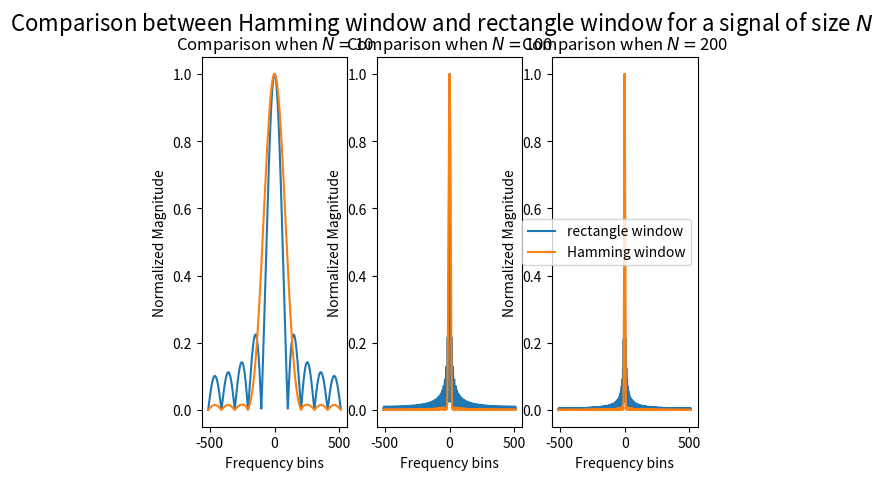

This figure's Python source:
import numpy as np
import matplotlib.pyplot as plt

#number of frequency bins
L = 1024
#sizes of signals
N = [10, 100, 200]

fig, axes = plt.subplots(1,3)
fig.suptitle("Comparison between Hamming window and rectangle window for a signal of size $N$", fontsize=16)

def hamming_win(x, N):
        return .54 - .46 * np.cos(2 * np.pi * x/N)

def plot_Hamming_rect_fft(N, ax):

    n = np.arange(0, N)
    #creation of the rectangular window
    rect = np.ones(N)
    #Normalisation with norm l1
    rect_norm = rect / np.linalg.norm(rect, ord=1)

    #creation of the Hamming window
    hamming = hamming_win(n, N)
    # Normalisation with norm l1
    hamming_norm = hamming / np.linalg.norm(hamming, ord=1)

    # Calculating the fft and shifting it
    # d=L tells the fft to pad the signal with 0 so that L values are returned
    hamming_fft = np.fft.fft(hamming_norm, n=L)
    hamming_fft = np.fft.fftshift(hamming_fft)

    rect_fft = np.fft.fft(rect_norm, n=L)
    rect_fft = np.fft.fftshift(rect_fft)

    # Plotting the modulus of the fourier transforms
    ax.plot(np.arange(-L/2, L/2), np.abs(rect_fft), label="rectangle window")
    ax.plot(np.arange(-L/2, L/2), np.abs(hamming_fft), label="Hamming window")
    ax.set_title(r"Comparison when $N = $" + str(N))
    ax.set_xlabel("Frequency bins")
    ax.set_ylabel("Normalized Magnitude")


plot_Hamming_rect_fft(N[0], axes[0])
plot_Hamming_rect_fft(N[1], axes[1])
plot_Hamming_rect_fft(N[2], axes[2])
plt.legend()

plt.show(block=False)
